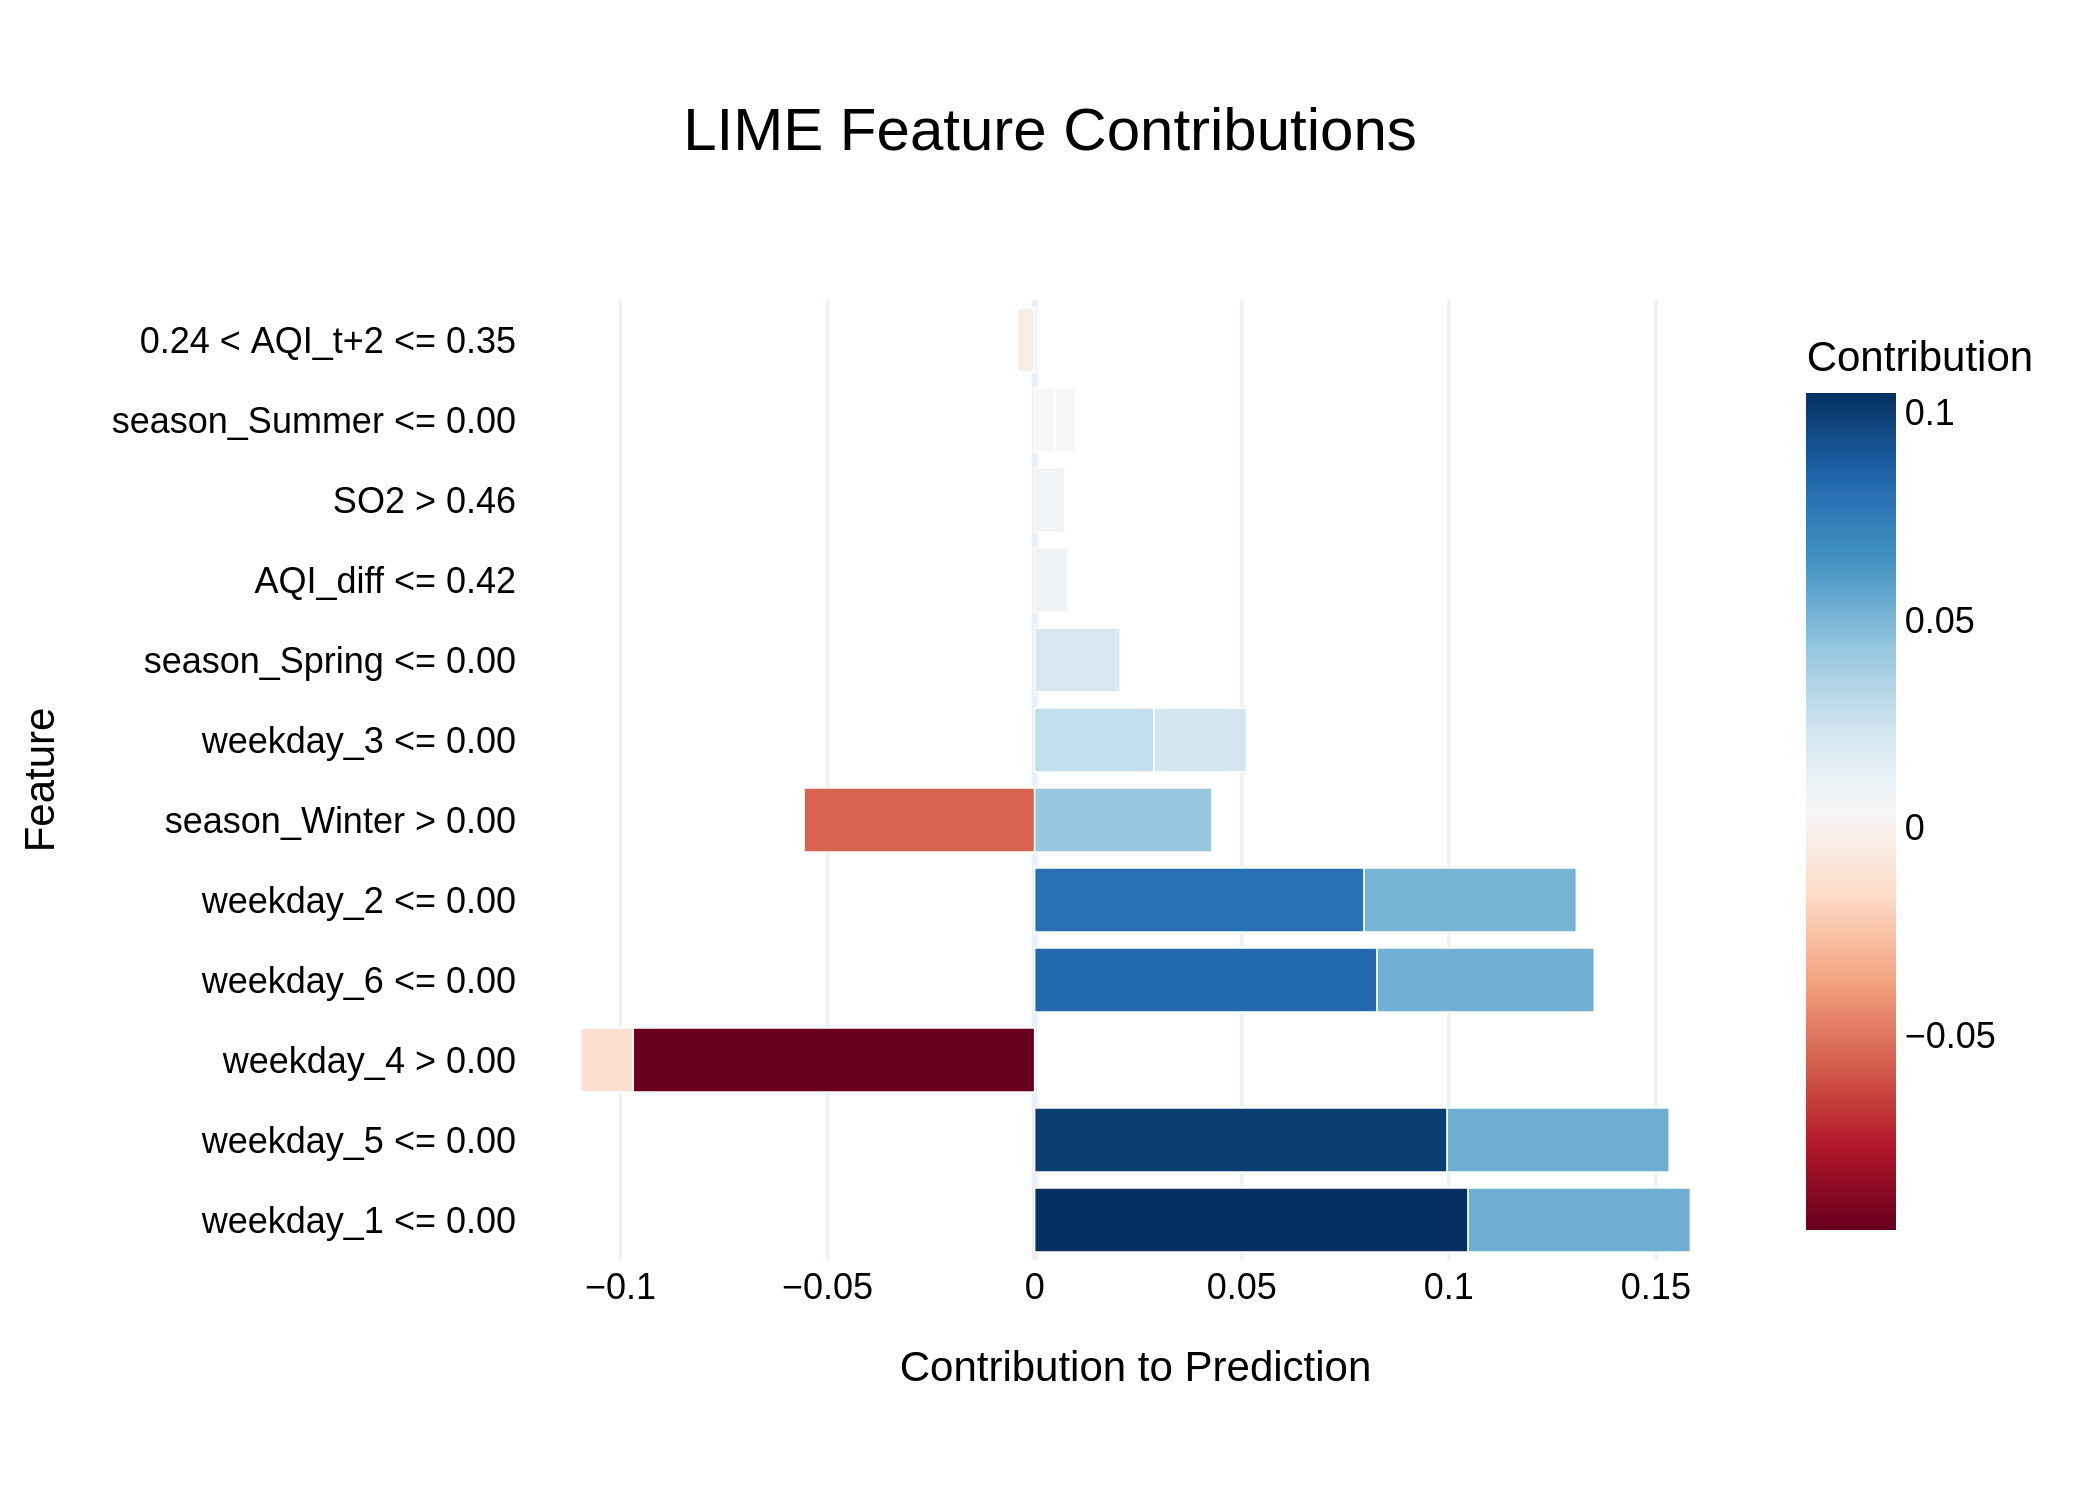

The file beside this chart, header and first rows:
Feature, Contribution
weekday_1 <= 0.00, 0.1047
weekday_5 <= 0.00, 0.09961
weekday_4 > 0.00, -0.09696
weekday_6 <= 0.00, 0.08266
weekday_2 <= 0.00, 0.07955
season_Winter > 0.00, -0.05568
weekday_1 <= 0.00, 0.05365
weekday_5 <= 0.00, 0.05361
weekday_6 <= 0.00, 0.05246
weekday_2 <= 0.00, 0.05125
season_Winter > 0.00, 0.04276
weekday_3 <= 0.00, 0.02883
weekday_3 <= 0.00, 0.02235
season_Spring <= 0.00, 0.02067
weekday_4 > 0.00, -0.01265
AQI_diff <= 0.42, 0.008049
SO2 > 0.46, 0.007267
season_Summer <= 0.00, 0.004967
season_Summer <= 0.00, 0.004871
0.24 < AQI_t+2 <= 0.35, -0.004152
